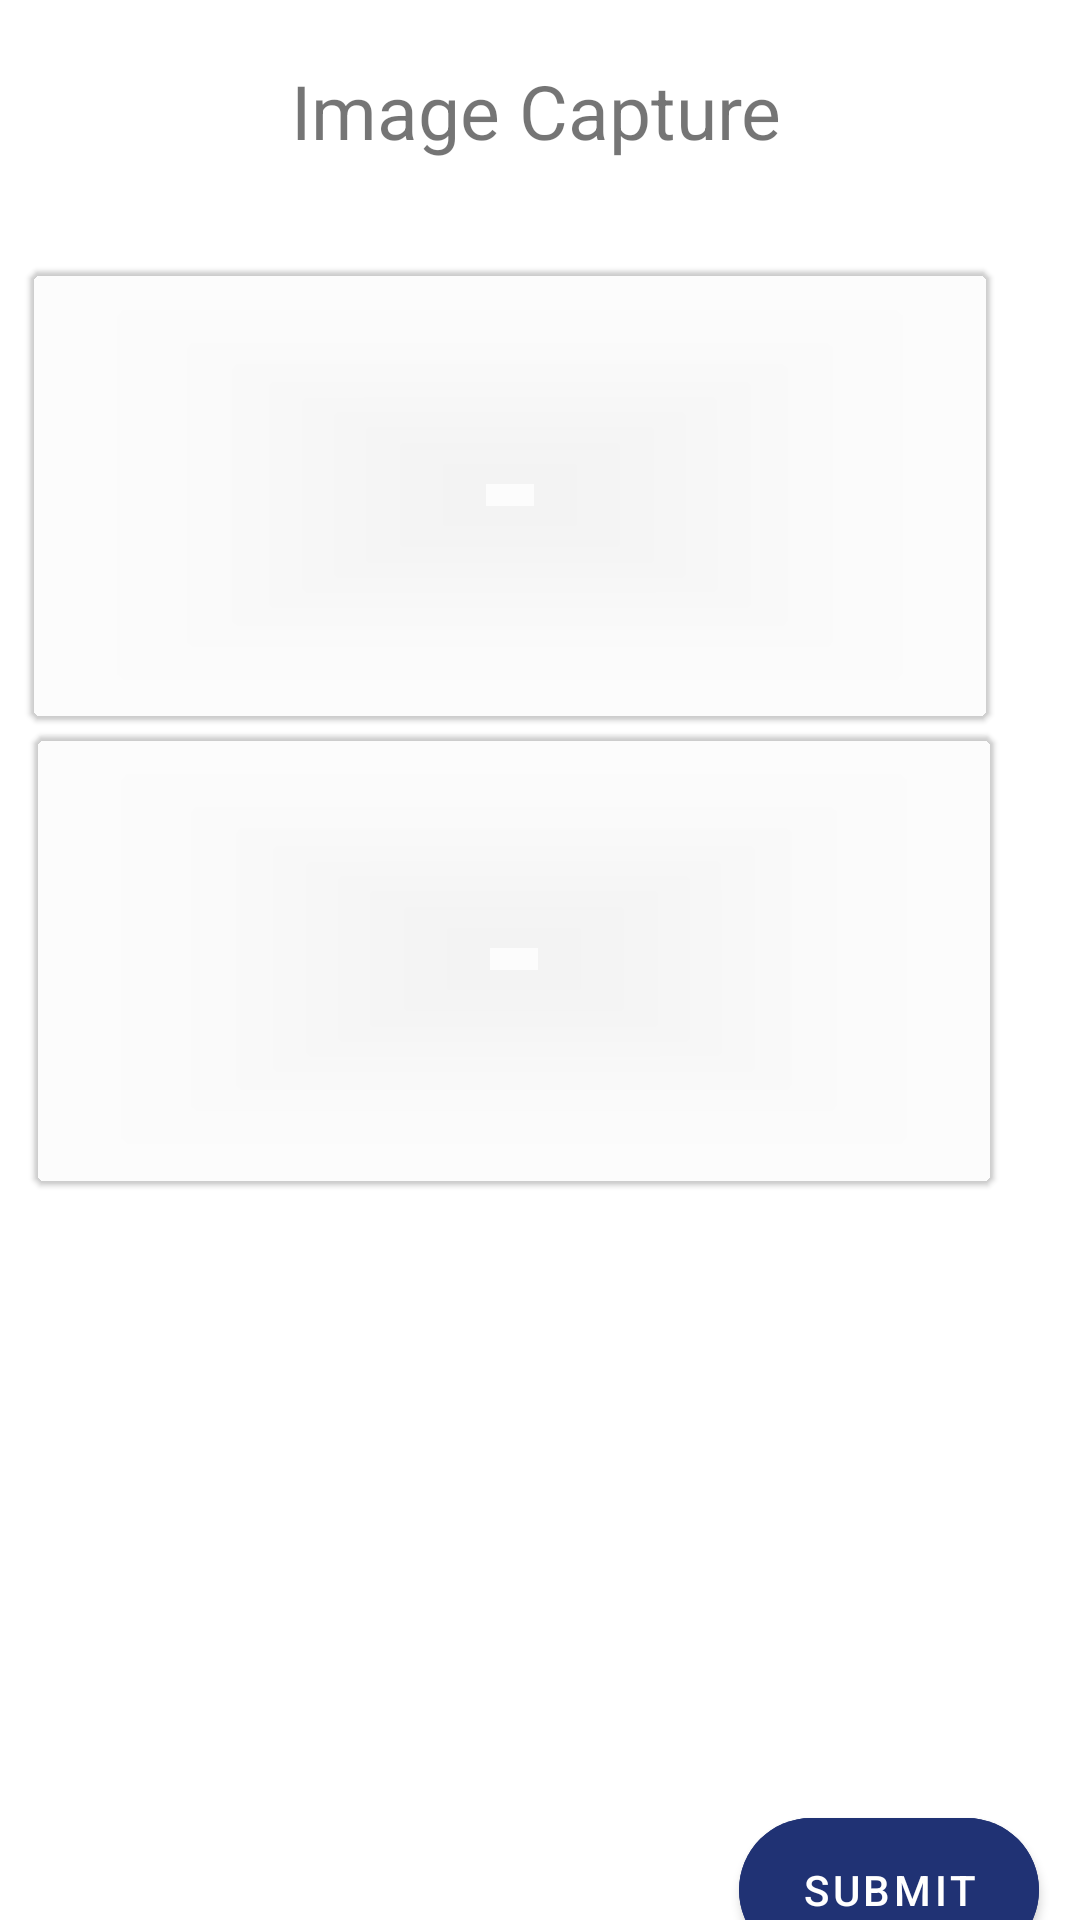

Produce the Android XML layout that renders to this screen, including the resource entries it uses.
<!-- AndroidManifest.xml: application theme Theme.MaterialComponents.Light.NoActionBar -->
<!-- res/layout/activity_form8.xml -->
<?xml version="1.0" encoding="utf-8"?>
<androidx.constraintlayout.widget.ConstraintLayout xmlns:android="http://schemas.android.com/apk/res/android"
    xmlns:app="http://schemas.android.com/apk/res-auto"
    xmlns:tools="http://schemas.android.com/tools"
    android:layout_width="match_parent"
    android:layout_height="match_parent"
    tools:context=".activities.checkinforms.Form8Activity">

    <TextView
        android:id="@+id/textView"
        android:layout_width="wrap_content"
        android:layout_height="wrap_content"
        android:layout_marginTop="20dp"
        android:text="@string/form8Title"
        android:textSize="25sp"
        app:layout_constraintEnd_toEndOf="parent"
        app:layout_constraintHorizontal_bias="0.494"
        app:layout_constraintStart_toStartOf="parent"
        app:layout_constraintTop_toTopOf="parent" />

    <ImageView
        android:id="@+id/backButtonForm8"
        android:layout_width="30dp"
        android:layout_height="30dp"
        app:layout_constraintBottom_toBottomOf="parent"
        app:layout_constraintEnd_toEndOf="parent"
        app:layout_constraintHorizontal_bias="0.036"
        app:layout_constraintStart_toStartOf="parent"
        app:layout_constraintTop_toTopOf="parent"
        app:layout_constraintVertical_bias="0.028"
        app:srcCompat="@drawable/ic_back_arrow" />

    <com.google.android.material.card.MaterialCardView
        android:layout_width="320dp"
        android:backgroundTint="@color/cardview_shadow_end_color"
        android:elevation="100dp"
        android:layout_height="150dp"
        android:layout_marginStart="70dp"
        android:layout_marginTop="90dp"
        android:layout_marginEnd="90dp"
        app:layout_constraintEnd_toEndOf="parent"
        app:layout_constraintStart_toStartOf="parent"
        app:layout_constraintTop_toTopOf="parent" />

    <com.google.android.material.card.MaterialCardView
        android:id="@+id/materialCardView3"
        android:layout_width="320dp"
        android:layout_height="150dp"
        android:layout_marginStart="70dp"
        android:layout_marginEnd="90dp"
        android:backgroundTint="@color/cardview_shadow_end_color"
        android:elevation="100dp"
        app:layout_constraintBottom_toBottomOf="parent"
        app:layout_constraintEnd_toEndOf="parent"
        app:layout_constraintHorizontal_bias="0.489"
        app:layout_constraintStart_toStartOf="parent"
        app:layout_constraintTop_toTopOf="parent"
        app:layout_constraintVertical_bias="0.499" />

    <com.google.android.material.button.MaterialButton
        android:layout_width="100dp"
        android:layout_height="60dp"
        android:layout_marginTop="600dp"
        android:backgroundTint="@color/blue"
        app:cornerRadius="30dp"
        app:layout_constraintEnd_toEndOf="parent"
        app:layout_constraintHorizontal_bias="0.948"
        app:layout_constraintStart_toStartOf="parent"
        app:layout_constraintTop_toTopOf="parent"
        android:text="@string/submit"
        android:id="@+id/submitButton"
        />

</androidx.constraintlayout.widget.ConstraintLayout>
<!-- resources referenced by this layout -->
<resources>
  <color name="blue">#203274</color>
  <string name="form8Title">Image Capture</string>
  <string name="submit">Submit</string>
</resources>
